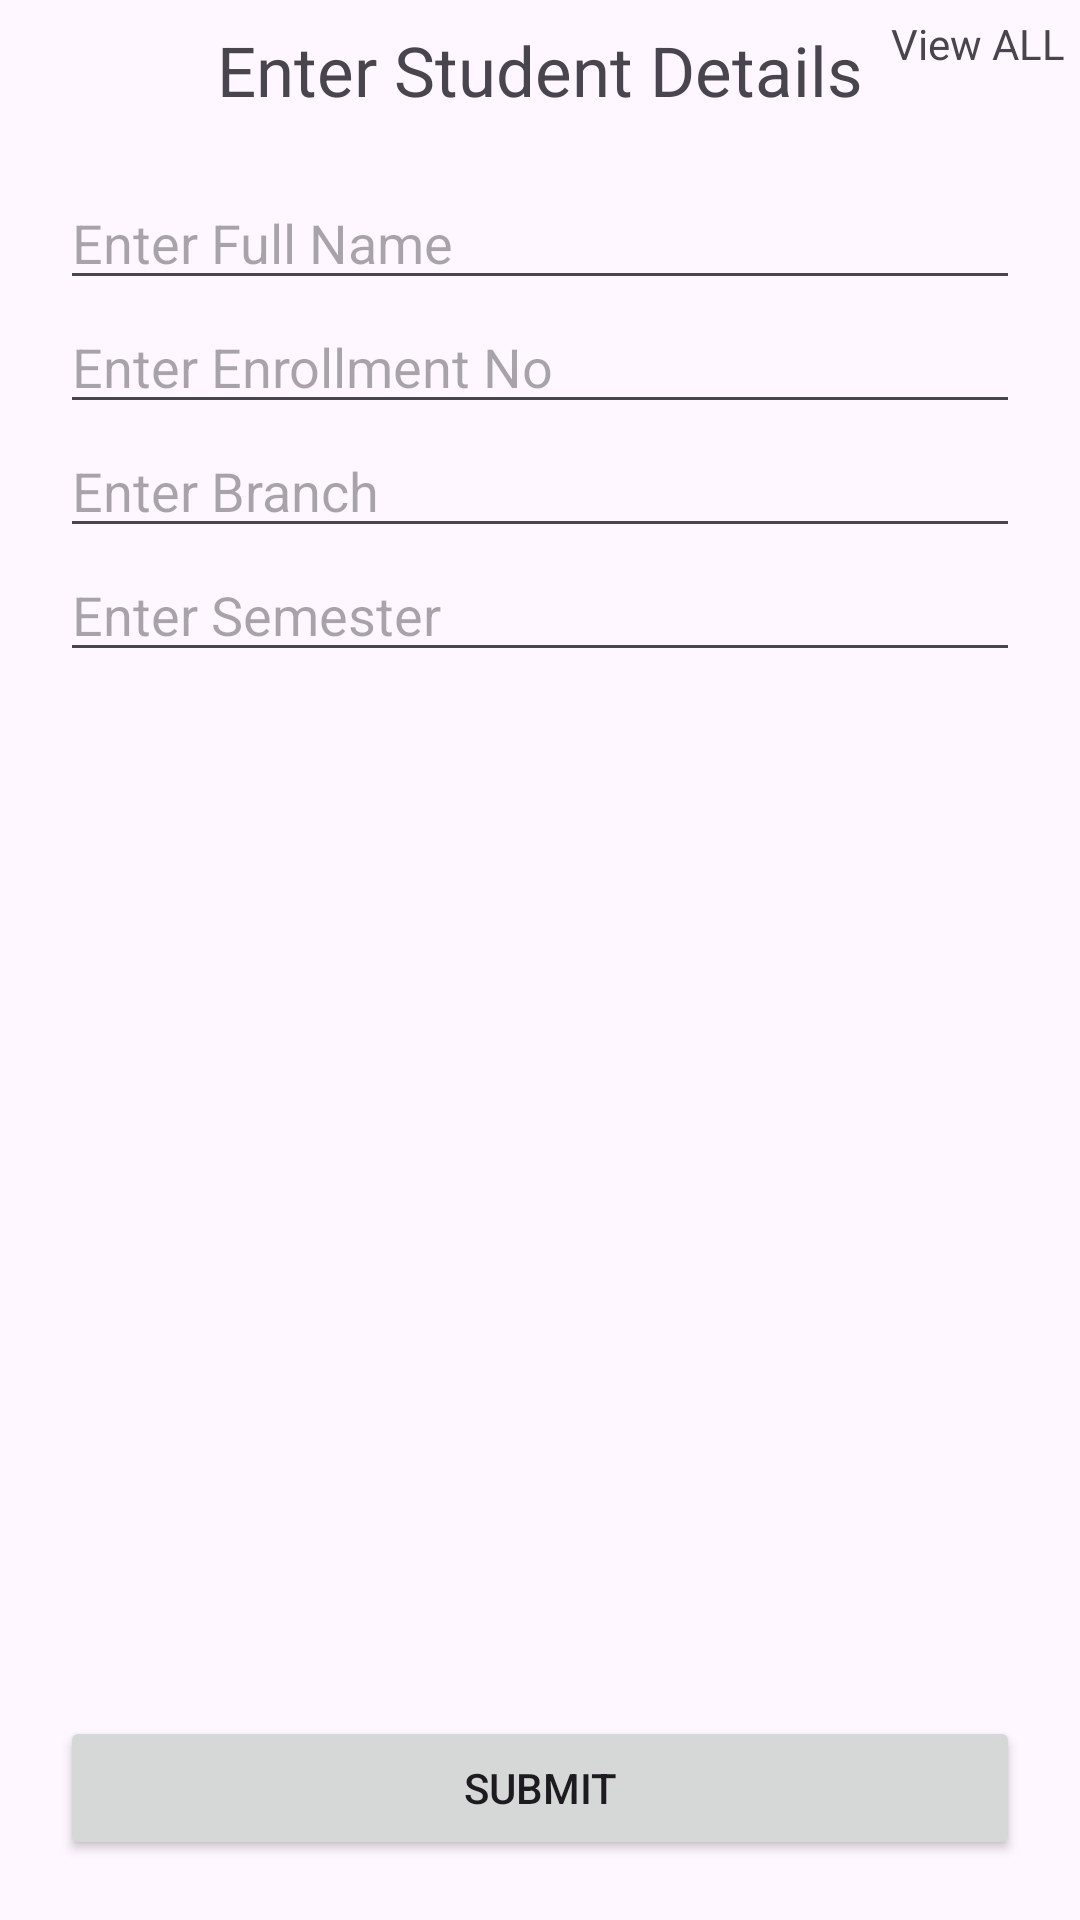

Write the Android layout XML for this screen, with the resource values it uses.
<!-- AndroidManifest.xml: application theme Theme.JanKotlin -->
<!-- res/layout/activity_main.xml -->
<?xml version="1.0" encoding="utf-8"?>
<androidx.constraintlayout.widget.ConstraintLayout xmlns:android="http://schemas.android.com/apk/res/android"
    xmlns:app="http://schemas.android.com/apk/res-auto"
    xmlns:tools="http://schemas.android.com/tools"
    android:id="@+id/main"
    android:layout_width="match_parent"
    android:layout_height="match_parent"
    tools:context=".MainActivity">
    <TextView
        android:layout_width="wrap_content"
        android:layout_height="wrap_content"
        app:layout_constraintTop_toTopOf="parent"
        app:layout_constraintStart_toStartOf="parent"
        app:layout_constraintEnd_toEndOf="parent"
        android:text="Enter Student Details"
        android:textSize="23dp"
        android:layout_marginTop="8dp"
        android:id="@+id/tvheading"
        />
    <LinearLayout
        android:layout_width="match_parent"
        android:layout_height="wrap_content"
        android:orientation="vertical"
        app:layout_constraintTop_toBottomOf="@+id/tvheading"
        app:layout_constraintStart_toStartOf="parent"
        app:layout_constraintEnd_toEndOf="parent"
        android:layout_marginTop="20dp"
        android:layout_marginHorizontal="20dp"
        >

        <EditText
            android:layout_width="match_parent"
            android:layout_height="wrap_content"
            android:hint="Enter Full Name"
            android:id="@+id/edtname"
            />
        <EditText
            android:layout_width="match_parent"
            android:layout_height="wrap_content"
            android:hint="Enter Enrollment No"
            android:id="@+id/edtrollno"
            />
        <EditText
            android:layout_width="match_parent"
            android:layout_height="wrap_content"
            android:hint="Enter Branch"
            android:id="@+id/edtbranch"
            />
        <EditText
            android:layout_width="match_parent"
            android:layout_height="wrap_content"
            android:hint="Enter Semester"
            android:id="@+id/edtsem"
            />
    </LinearLayout>

    <Button
        android:layout_width="match_parent"
        android:layout_height="wrap_content"
        app:layout_constraintBottom_toBottomOf="parent"
        app:layout_constraintStart_toStartOf="parent"
        app:layout_constraintEnd_toEndOf="parent"
        android:layout_marginBottom="20dp"
        android:layout_marginHorizontal="20dp"
        android:text="Submit"
        android:id="@+id/btnSubmit"
        />
    <TextView
        android:layout_width="wrap_content"
        android:layout_height="wrap_content"
        app:layout_constraintTop_toTopOf="parent"
        app:layout_constraintEnd_toEndOf="parent"
        android:layout_marginEnd="5dp"
        android:layout_marginTop="5dp"
        android:id="@+id/tvviewall"
        android:text="View ALL"
        />
</androidx.constraintlayout.widget.ConstraintLayout>
<!-- resources referenced by this layout -->
<resources>
  <style name="Theme.JanKotlin" parent="Base.Theme.JanKotlin" />
  <style name="Base.Theme.JanKotlin" parent="Theme.Material3.DayNight.NoActionBar">
          
          
      </style>
</resources>
